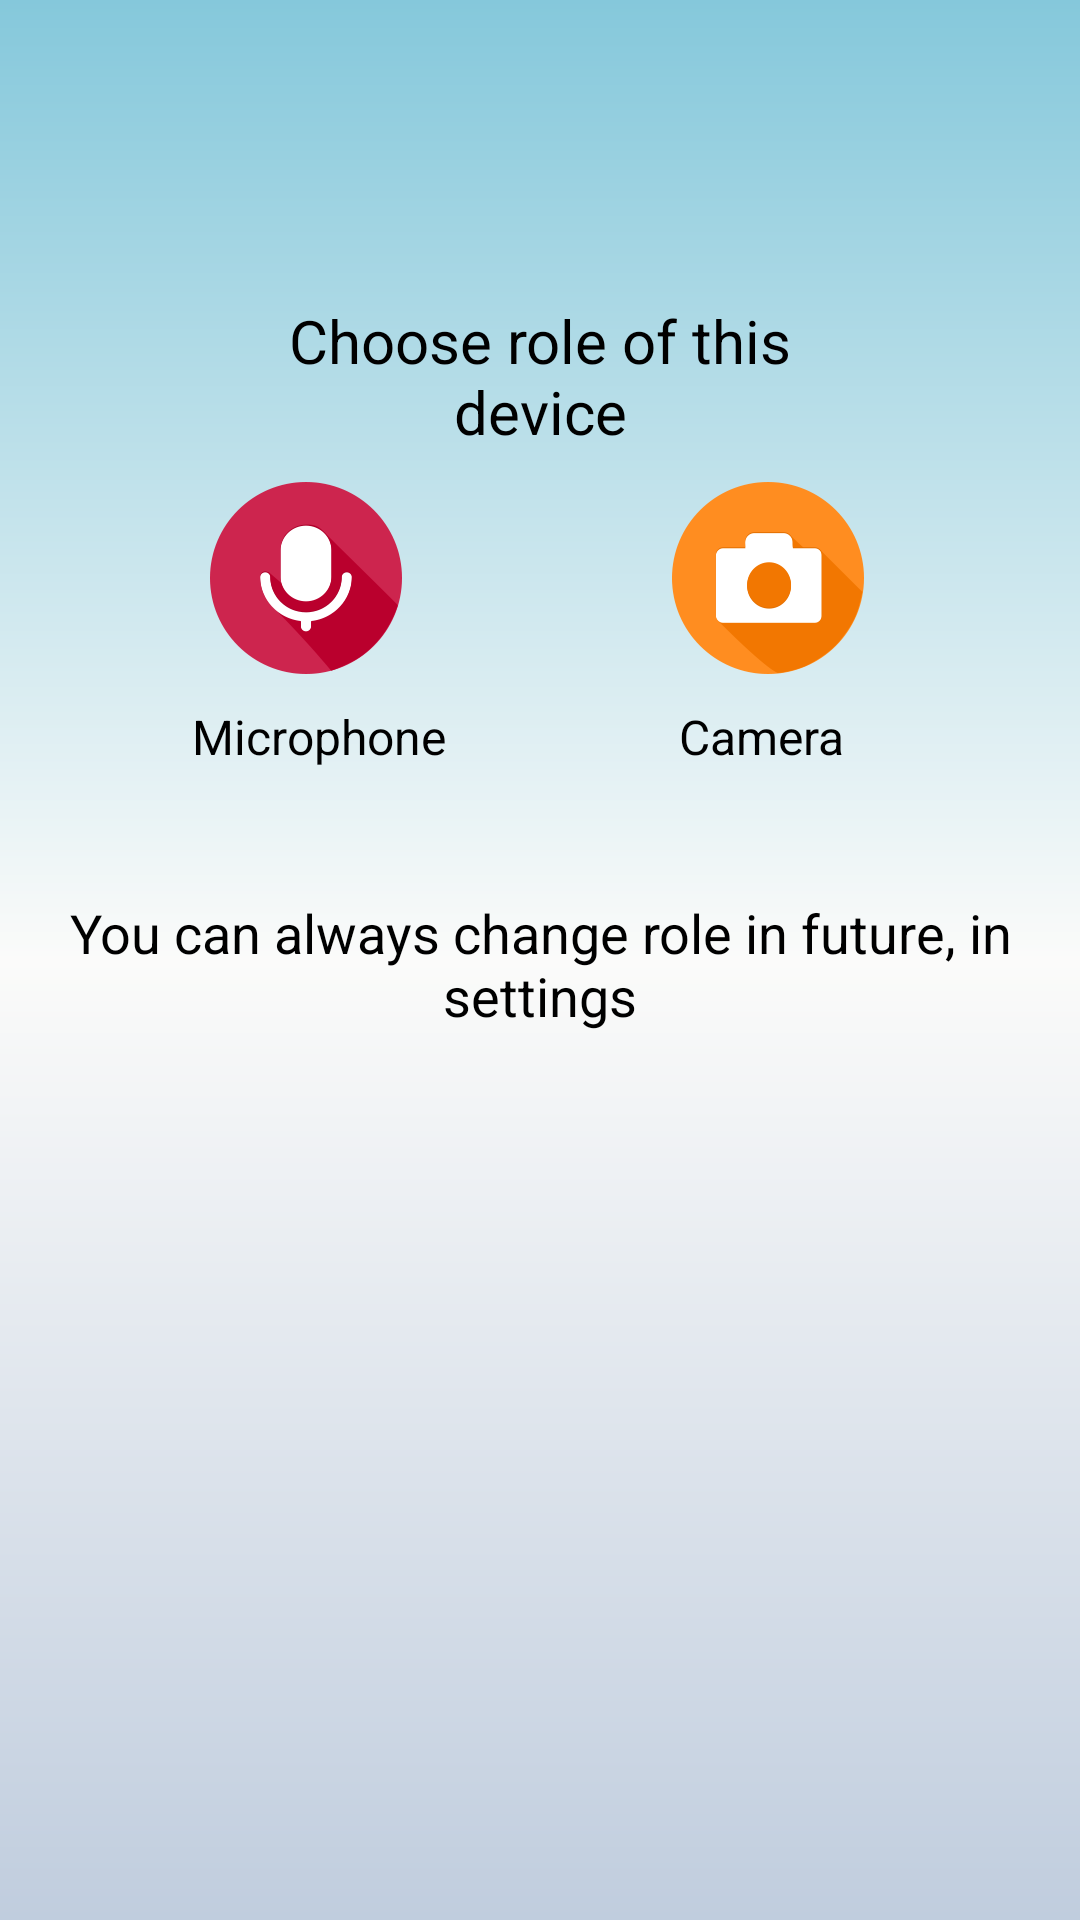

Here is an Android app screen rendered from its layout file. Give the layout XML and the strings, colors and styles it references.
<!-- AndroidManifest.xml: application theme MicrofonTheme -->
<!-- res/layout/choose_role_slide_layout.xml -->
<?xml version="1.0" encoding="utf-8"?>
<LinearLayout xmlns:android="http://schemas.android.com/apk/res/android"
              android:orientation="vertical"
              android:background="@drawable/fragment_bg"
              android:layout_width="match_parent"
              android:layout_height="match_parent">
    <TextView android:layout_width="fill_parent"
              android:layout_height="wrap_content"
              android:layout_marginTop="100dp"
              android:textColor="@color/default_text_color"
              android:textSize="20sp"
              android:text="@string/CHOOSE_CURRENT_DEVICE_ROLE"
              android:gravity="center"/>
    <LinearLayout android:layout_width="220dp"
                  android:layout_height="64dp"
                  android:layout_gravity="center_horizontal"
                  android:layout_marginTop="10dp">
        <ImageButton android:layout_width="64dp"
                     android:layout_height="64dp"
                     android:background="@null"
                     android:id="@+id/mic"
                     android:contentDescription="@string/app_name"
                     android:src="@drawable/mic_selector"/>
        <ImageButton android:layout_width="64dp"
                     android:layout_height="64dp"
                     android:layout_marginLeft="90dp"
                     android:id="@+id/camera"
                     android:background="@null"
                     android:contentDescription="@string/app_name"
                     android:src="@drawable/camera_selector"/>
    </LinearLayout>
    <LinearLayout android:layout_width="240dp"
                  android:layout_height="64dp"
                  android:layout_gravity="center_horizontal"
                  android:layout_marginTop="10dp">
        <TextView android:layout_width="0dp"
                  android:layout_weight="1"
                  android:layout_height="wrap_content"
                  android:textSize="16sp"
                  android:gravity="center"
                  android:textColor="@color/default_text_color"
                  android:text="@string/MICROPHONE"/>
        <TextView android:layout_width="0dp"
                  android:layout_weight="1"
                  android:layout_height="wrap_content"
                  android:textSize="16sp"
                  android:gravity="center"
                  android:textColor="@color/default_text_color"
                  android:layout_marginLeft="55dp"
                  android:text="@string/CAMERA"/>
    </LinearLayout>

    <TextView android:layout_width="fill_parent"
              android:layout_height="wrap_content"
              android:textColor="@color/default_text_color"
              android:textSize="18sp"
              android:layout_marginLeft="20dp"
              android:layout_marginRight="20dp"
              android:gravity="center"
              android:text="@string/YOU_CAN_CHANGE_ROLE_IN_FUTURE"/>
</LinearLayout>
<!-- resources referenced by this layout -->
<resources>
  <color name="default_text_color">#000</color>
  <!-- drawable camera_selector (drawable) -->
  <?xml version="1.0" encoding="utf-8"?>
  <selector xmlns:android="http://schemas.android.com/apk/res/android">
      <item android:state_pressed="true" android:drawable="@drawable/camera_pressed"/>
      <item android:state_focused="true" android:drawable="@drawable/camera_pressed"/>
      <item android:drawable="@drawable/camera"/>
  </selector>
  <!-- drawable fragment_bg (drawable) -->
  <?xml version="1.0" encoding="utf-8"?>
  <shape xmlns:android="http://schemas.android.com/apk/res/android">
      <gradient android:startColor="#85C8DB"
                android:centerColor="#FBFBFA"
                android:endColor="#C0CDDE"
                android:angle="270"/>
  </shape>
  <!-- drawable mic_selector (drawable) -->
  <?xml version="1.0" encoding="utf-8"?>
  <selector xmlns:android="http://schemas.android.com/apk/res/android">
      <item android:state_pressed="true" android:drawable="@drawable/mic_pressed"/>
      <item android:state_focused="true" android:drawable="@drawable/mic_pressed"/>
      <item android:drawable="@drawable/mic"/>
  </selector>
  <string name="CAMERA">Camera</string>
  <string name="CHOOSE_CURRENT_DEVICE_ROLE">Choose role of this\ndevice</string>
  <string name="MICROPHONE">Microphone</string>
  <string name="YOU_CAN_CHANGE_ROLE_IN_FUTURE">You can always change role in future, in settings</string>
  <string name="app_name">Microphone</string>
  <style name="MicrofonTheme" parent="android:Theme.Holo">
          <item name="android:actionBarStyle">@style/ActionBar</item>
          <item name="android:actionBarTabStyle">@style/ActionBarTabStyle</item>
          <item name="android:actionBarTabBarStyle">@style/ActionBarTabBar</item>
      </style>
  <style name="ActionBar" parent="android:Widget.ActionBar">
          <item name="android:background">@drawable/action_bar_bg</item>
          <item name="android:backgroundSplit">@drawable/action_bar_bg</item>
          <item name="android:backgroundStacked">@drawable/action_bar_bg</item>
      </style>
  <style name="ActionBarTabStyle" parent="android:Widget.ActionBar.TabView">
          <item name="android:background">@drawable/action_bar_tab_selector</item>
          <item name="android:layout_width">wrap_content</item>
          <item name="android:padding">0dp</item>
      </style>
  <style name="ActionBarTabBar" parent="android:Widget.ActionBar.TabBar">
          <item name="android:background">@drawable/action_bar_tab_selector</item>
          <item name="android:layout_width">wrap_content</item>
          <item name="android:padding">0dp</item>
      </style>
  <!-- drawable action_bar_bg (drawable) -->
  <?xml version="1.0" encoding="utf-8"?>
  <shape xmlns:android="http://schemas.android.com/apk/res/android">
      <solid android:color="#29303A"/>
  </shape>
  <!-- drawable action_bar_tab_bg (drawable) -->
  <?xml version="1.0" encoding="utf-8"?>
  <layer-list xmlns:android="http://schemas.android.com/apk/res/android">
      <item>
          <shape android:shape="rectangle">
              <solid android:color="@color/action_bar_red"/>
          </shape>
      </item>
      <item android:bottom="2dp">
          <shape android:shape="rectangle">
              <solid android:color="@color/action_bar"/>
          </shape>
      </item>
  </layer-list>
  <!-- drawable action_bar_tab_bg_selected (drawable) -->
  <?xml version="1.0" encoding="utf-8"?>
  <layer-list xmlns:android="http://schemas.android.com/apk/res/android">
      <item>
          <shape android:shape="rectangle">
              <solid android:color="@color/action_bar_red"/>
          </shape>
      </item>
      <item android:bottom="8dp">
          <shape android:shape="rectangle">
              <solid android:color="@color/action_bar"/>
          </shape>
      </item>
  </layer-list>
  <color name="action_bar_red">#CE254E</color>
  <color name="action_bar">#1E1E20</color>
</resources>
